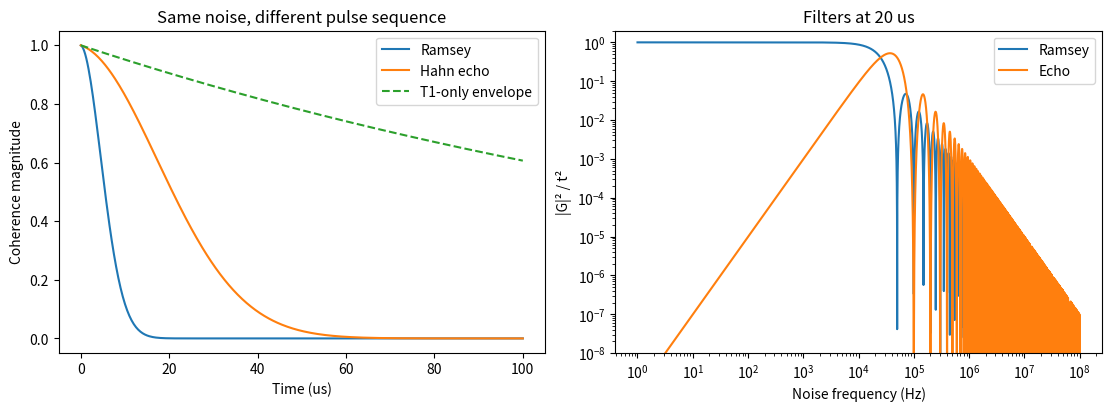

Write the Python code that produced this figure. (Note: this script raises an exception after producing the figure.)
"""Ramsey and echo filter integrals for classical Gaussian frequency noise.

Use a one-sided PSD S_f(f) of frequency fluctuations in (Hz)^2/Hz,
f in Hz and t in seconds. chi(t) = (2pi)^2/2 integral S_f |G|^2 df.
Ideal instantaneous echo pulses; independent Markovian T1 relaxation.
"""
from pathlib import Path
import numpy as np
import matplotlib.pyplot as plt


def filters(f, t):
    x = f[:, None]*t[None, :]
    ramsey = t[None, :]**2*np.sinc(x)**2
    echo = t[None, :]**2*np.sin(np.pi*x/2)**2*np.sinc(x/2)**2
    return ramsey, echo


def main():
    frequencies = np.geomspace(1, 1e8, 12000)
    times = np.linspace(0, 100e-6, 401)
    psd = (1e4)**2 / frequencies  # 10 kHz/sqrt(Hz) at 1 Hz, explicit cutoffs
    ramsey, echo = filters(frequencies, times)
    exponents = [2*np.pi**2*np.trapezoid(psd[:, None]*gf, frequencies, axis=0)
                 for gf in (ramsey, echo)]
    # Repeat quadrature on a denser grid: a numerical convergence check.
    dense_f = np.geomspace(1, 1e8, 24000)
    dense_filters = filters(dense_f, times[::20])
    for exponent, gf in zip(exponents, dense_filters):
        dense = 2*np.pi**2*np.trapezoid((1e8/dense_f)[:, None]*gf, dense_f, axis=0)
        np.testing.assert_allclose(exponent[::20], dense, rtol=2e-3, atol=1e-7)
    t1 = 100e-6
    coherence = [np.exp(-times/(2*t1)-x) for x in exponents]
    assert coherence[1][100] > coherence[0][100]
    r0, e0 = filters(np.array([0.]), np.array([10e-6]))
    np.testing.assert_allclose(r0, (10e-6)**2, atol=1e-20)
    assert e0[0, 0] == 0
    fig, axes = plt.subplots(1, 2, figsize=(11, 4), layout="constrained")
    for label, curve in zip(("Ramsey", "Hahn echo"), coherence):
        axes[0].plot(times*1e6, curve, label=label)
        idx = np.flatnonzero(curve <= np.exp(-1))
        print(f"{label}: 1/e time " + (f"{times[idx[0]]*1e6:.2f} us (grid estimate)" if idx.size else ">100 us"))
    axes[0].plot(times*1e6, np.exp(-times/(2*t1)), "--", label="T1-only envelope")
    axes[0].set(xlabel="Time (us)", ylabel="Coherence magnitude", title="Same noise, different pulse sequence")
    axes[0].legend()
    gf = filters(frequencies, np.array([20e-6]))
    for label, values in zip(("Ramsey", "Echo"), gf):
        axes[1].loglog(frequencies, np.maximum(values[:, 0]/(20e-6)**2, 1e-12), label=label)
    axes[1].set(xlabel="Noise frequency (Hz)", ylabel="|G|² / t²", ylim=(1e-8, 2), title="Filters at 20 us")
    axes[1].legend()
    out = Path(__file__).parent / "figures"
    out.mkdir(exist_ok=True)
    fig.savefig(out / "echo.png", dpi=140)
    plt.show()
    return {"ramsey_at_25us": float(coherence[0][100]), "echo_at_25us": float(coherence[1][100])}


if __name__ == "__main__":
    metrics = main()
